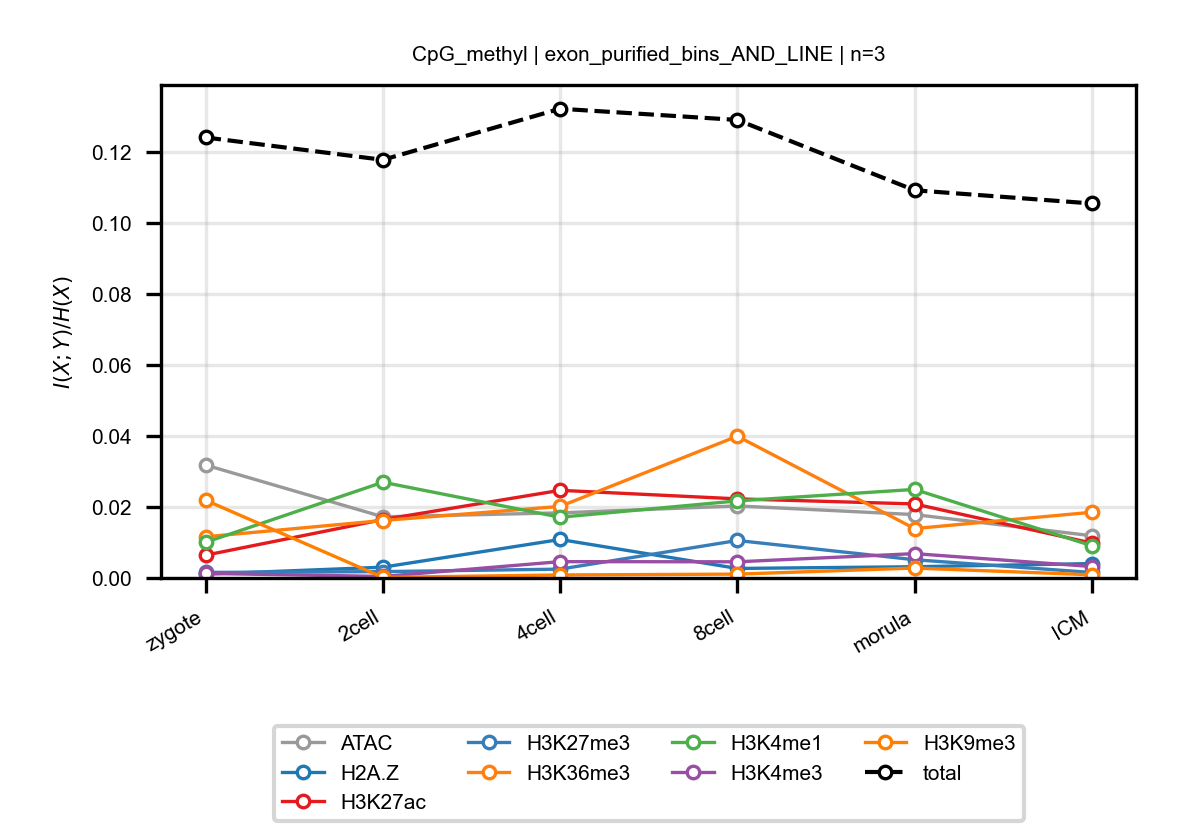

The data file committed next to this chart (first rows):
anchor, target, n_bins, stage, block, normalized_mi
CpG_methyl, ATAC, 3, zygote, exon_purified_bins_AND_LINE, 0.03182
CpG_methyl, ATAC, 3, 2cell, exon_purified_bins_AND_LINE, 0.01724
CpG_methyl, ATAC, 3, 4cell, exon_purified_bins_AND_LINE, 0.01835
CpG_methyl, ATAC, 3, 8cell, exon_purified_bins_AND_LINE, 0.0203
CpG_methyl, ATAC, 3, morula, exon_purified_bins_AND_LINE, 0.01786
CpG_methyl, ATAC, 3, ICM, exon_purified_bins_AND_LINE, 0.0119
CpG_methyl, H2A.Z, 3, zygote, exon_purified_bins_AND_LINE, 0.001086
CpG_methyl, H2A.Z, 3, 2cell, exon_purified_bins_AND_LINE, 0.003039
CpG_methyl, H2A.Z, 3, 4cell, exon_purified_bins_AND_LINE, 0.01084
CpG_methyl, H2A.Z, 3, 8cell, exon_purified_bins_AND_LINE, 0.002684
CpG_methyl, H2A.Z, 3, morula, exon_purified_bins_AND_LINE, 0.003167
CpG_methyl, H2A.Z, 3, ICM, exon_purified_bins_AND_LINE, 0.004053
CpG_methyl, H3K27ac, 3, zygote, exon_purified_bins_AND_LINE, 0.006424
CpG_methyl, H3K27ac, 3, 2cell, exon_purified_bins_AND_LINE, 0.01645
CpG_methyl, H3K27ac, 3, 4cell, exon_purified_bins_AND_LINE, 0.0247
CpG_methyl, H3K27ac, 3, 8cell, exon_purified_bins_AND_LINE, 0.02229
CpG_methyl, H3K27ac, 3, morula, exon_purified_bins_AND_LINE, 0.02086
CpG_methyl, H3K27ac, 3, ICM, exon_purified_bins_AND_LINE, 0.009842
CpG_methyl, H3K27me3, 3, zygote, exon_purified_bins_AND_LINE, 0.001565
CpG_methyl, H3K27me3, 3, 2cell, exon_purified_bins_AND_LINE, 0.00179
CpG_methyl, H3K27me3, 3, 4cell, exon_purified_bins_AND_LINE, 0.002491
CpG_methyl, H3K27me3, 3, 8cell, exon_purified_bins_AND_LINE, 0.01056
CpG_methyl, H3K27me3, 3, morula, exon_purified_bins_AND_LINE, 0.005137
CpG_methyl, H3K27me3, 3, ICM, exon_purified_bins_AND_LINE, 0.001548
CpG_methyl, H3K36me3, 3, zygote, exon_purified_bins_AND_LINE, 0.01161
CpG_methyl, H3K36me3, 3, 2cell, exon_purified_bins_AND_LINE, 0.01619
CpG_methyl, H3K36me3, 3, 4cell, exon_purified_bins_AND_LINE, 0.02017
CpG_methyl, H3K36me3, 3, 8cell, exon_purified_bins_AND_LINE, 0.03995
CpG_methyl, H3K36me3, 3, morula, exon_purified_bins_AND_LINE, 0.01392
CpG_methyl, H3K36me3, 3, ICM, exon_purified_bins_AND_LINE, 0.01852
CpG_methyl, H3K4me1, 3, zygote, exon_purified_bins_AND_LINE, 0.01006
CpG_methyl, H3K4me1, 3, 2cell, exon_purified_bins_AND_LINE, 0.02698
CpG_methyl, H3K4me1, 3, 4cell, exon_purified_bins_AND_LINE, 0.01711
CpG_methyl, H3K4me1, 3, 8cell, exon_purified_bins_AND_LINE, 0.02172
CpG_methyl, H3K4me1, 3, morula, exon_purified_bins_AND_LINE, 0.02496
CpG_methyl, H3K4me1, 3, ICM, exon_purified_bins_AND_LINE, 0.009087
CpG_methyl, H3K4me3, 3, zygote, exon_purified_bins_AND_LINE, 0.001285
CpG_methyl, H3K4me3, 3, 2cell, exon_purified_bins_AND_LINE, 0.0004326
CpG_methyl, H3K4me3, 3, 4cell, exon_purified_bins_AND_LINE, 0.004601
CpG_methyl, H3K4me3, 3, 8cell, exon_purified_bins_AND_LINE, 0.004557
CpG_methyl, H3K4me3, 3, morula, exon_purified_bins_AND_LINE, 0.006857
CpG_methyl, H3K4me3, 3, ICM, exon_purified_bins_AND_LINE, 0.003227
CpG_methyl, H3K9me3, 3, zygote, exon_purified_bins_AND_LINE, 0.0219
CpG_methyl, H3K9me3, 3, 2cell, exon_purified_bins_AND_LINE, 0.0001646
CpG_methyl, H3K9me3, 3, 4cell, exon_purified_bins_AND_LINE, 0.0008476
CpG_methyl, H3K9me3, 3, 8cell, exon_purified_bins_AND_LINE, 0.001083
CpG_methyl, H3K9me3, 3, morula, exon_purified_bins_AND_LINE, 0.002797
CpG_methyl, H3K9me3, 3, ICM, exon_purified_bins_AND_LINE, 0.0008908
CpG_methyl, total, 3, zygote, exon_purified_bins_AND_LINE, 0.1241
CpG_methyl, total, 3, 2cell, exon_purified_bins_AND_LINE, 0.1178
CpG_methyl, total, 3, 4cell, exon_purified_bins_AND_LINE, 0.1322
CpG_methyl, total, 3, 8cell, exon_purified_bins_AND_LINE, 0.1291
CpG_methyl, total, 3, morula, exon_purified_bins_AND_LINE, 0.1092
CpG_methyl, total, 3, ICM, exon_purified_bins_AND_LINE, 0.1055
